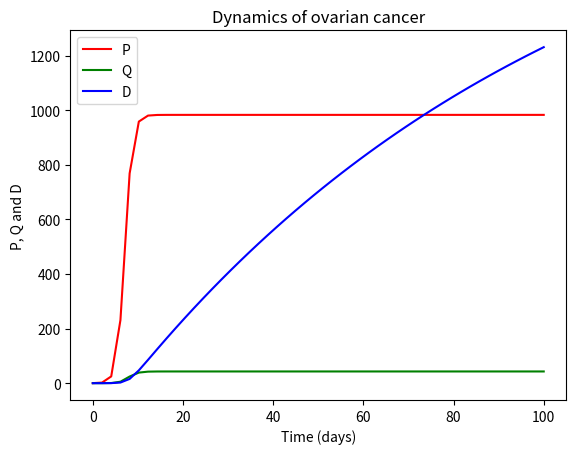
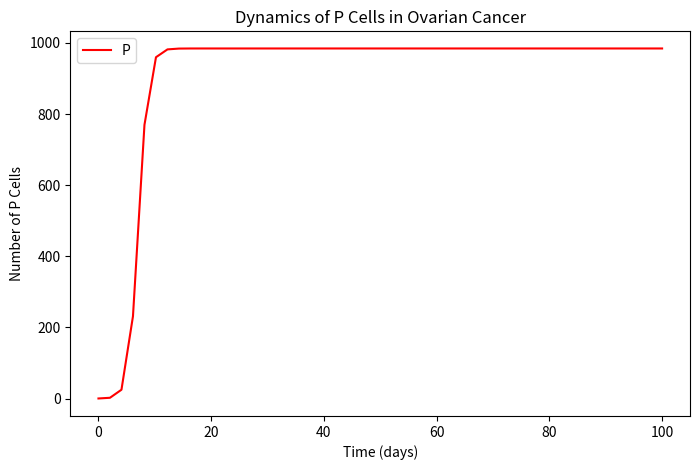
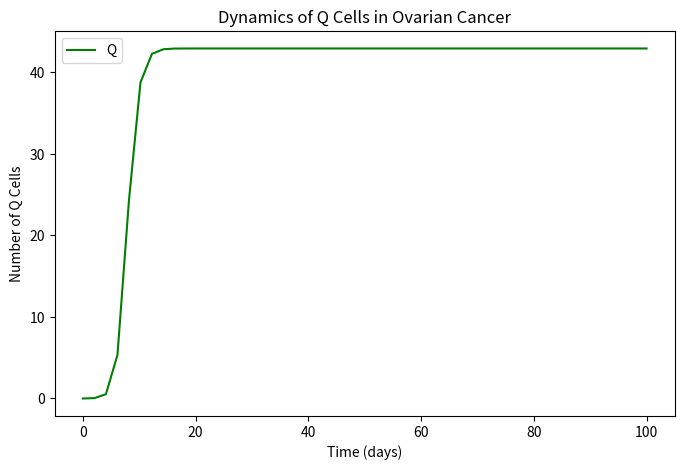
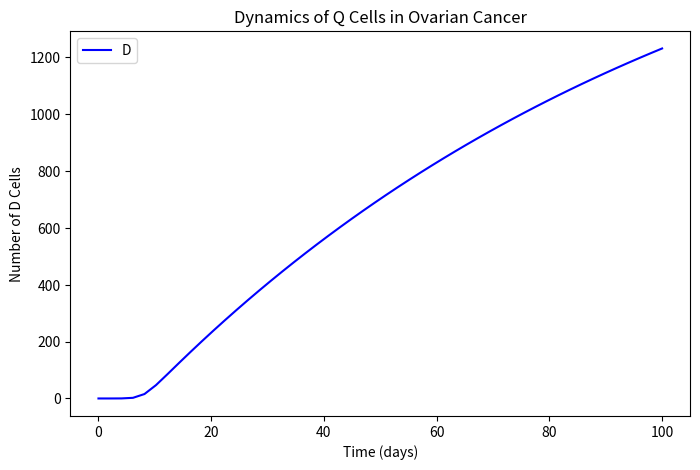

The matplotlib source for these figures, in order:
import numpy as np
from scipy.integrate import odeint
import matplotlib.pyplot as plt

# Define the parameters and initial conditions
gamma = 1.25; # growth rate of proliferating cells
alpha = 0.6685; # transition rate from Q to P
beta = 0.05; # transition rate from P to Q
mu = 0.477; # transition rate from Q to D
phi = 0.01; # decay rate of dead cells
K = 1000; # carrying capacity

P0 = 0.18; # initial number of proliferating cells
Q0 = 0; # initial number of quiescent cells
D0 = 0; # initial number of dead cells


# Define the system of ODEs 
def system(y, t):
    P, Q, D = y

    dPdt = gamma * P * (1 - P / K) - beta * P + alpha * Q  
    dQdt = beta * P - (alpha + mu) * Q  
    dDdt = mu * Q - phi * D  

    return [dPdt, dQdt, dDdt]

# Time span (in days)
tspan = np.linspace(0,100)

# Initial conditions vector 
y0 =[P0,Q0,D0]

# Solve ODEs using scipy's odeint 
y=odeint(system,y0,tspan)

# Plotting the solution 
plt.plot(tspan,y[:,0],'r-',label='P')
plt.plot(tspan,y[:,1],'g-',label='Q')
plt.plot(tspan,y[:,2],'b-',label='D')

plt.xlabel('Time (days)')
plt.ylabel('P, Q and D')
plt.legend(loc='best')
plt.title('Dynamics of ovarian cancer')
plt.show()


# Plotting P(t)
plt.figure(figsize=(8, 5))
plt.plot(tspan, y[:,0], 'r-', label='P')
plt.xlabel('Time (days)')
plt.ylabel('Number of P Cells')
plt.title('Dynamics of P Cells in Ovarian Cancer')
plt.legend(loc='best')
plt.show()

# Plotting Q(t)
plt.figure(figsize=(8, 5))
plt.plot(tspan, y[:,1], 'g-', label='Q')
plt.xlabel('Time (days)')
plt.ylabel('Number of Q Cells')
plt.title('Dynamics of Q Cells in Ovarian Cancer')
plt.legend(loc='best')
plt.show()

# Plotting D(t)
plt.figure(figsize=(8, 5))
plt.plot(tspan, y[:,2], 'b-', label='D')
plt.xlabel('Time (days)')
plt.ylabel('Number of D Cells')
plt.title('Dynamics')
plt.title('Dynamics of Q Cells in Ovarian Cancer')
plt.legend(loc='best')
plt.show()